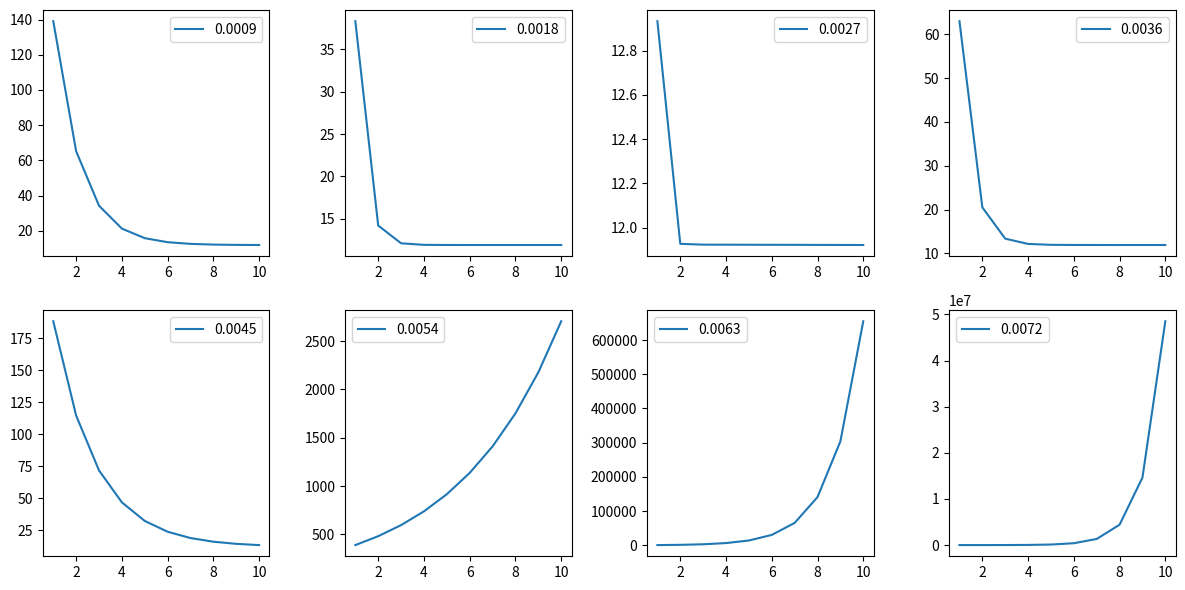

Python code for this plot: (Note: this script raises an exception after producing the figure.)
import matplotlib.pyplot as plt
import numpy as np
import math
from matplotlib.animation import FuncAnimation

class LinearRegression:
    def __init__(self, dataX, dataY):
        self.dataX = dataX
        self.dataY = dataY
        self.w, self.b = 0, 0
    
    def reset(self):
        self.w, self.b = 0, 0

    def model(self, x):
        return self.w*x + self.b
    
    def cost(self):
        return 1/(2*len(self.dataX)) * sum((self.model(self.dataX)-self.dataY)**2)

    def train(self, alpha, iterations):
        costArr = []
        for _ in range(iterations):
            wDer = 1/len(self.dataX) * sum((self.model(self.dataX)-self.dataY)*self.dataX)
            bDer = 1/len(self.dataX) * sum(self.model(self.dataX)-self.dataY)
            self.w, self.b = self.w-alpha*wDer, self.b-alpha*bDer
            costArr.append(self.cost())
        return costArr
    
    def chooseAlpha(self, start, factor):
        alphaChoices = start * np.arange(1,9) * factor
        fig, axes = plt.subplots(2, 4, figsize=(3*4, 3*2)) # size * no.
        x = np.arange(1,11)
        axes = axes.flatten()
        for i in range(len(alphaChoices)):
            self.reset()
            axes[i].plot(x, self.train(alphaChoices[i], 10), label=f'{alphaChoices[i]}')
            axes[i].legend()
        self.reset()
        plt.tight_layout()
        plt.show()

n = 35
trueW, trueB = 1.2, 3
noiseLvl = 5
dataX = np.arange(n)
dataY = trueW*np.arange(n)+trueB + noiseLvl*np.random.randn(n)
a = LinearRegression(dataX, dataY)
a.chooseAlpha(3e-4,3)
    
alpha = float(input("Alpha: "))
a.train(alpha, 10000)
plt.scatter(dataX, dataY, c='r', label='training set')
plt.plot(dataX, trueW*dataX+trueB, label='inspiration')
plt.plot(dataX, a.model(dataX), label='model')
plt.legend()
plt.show()